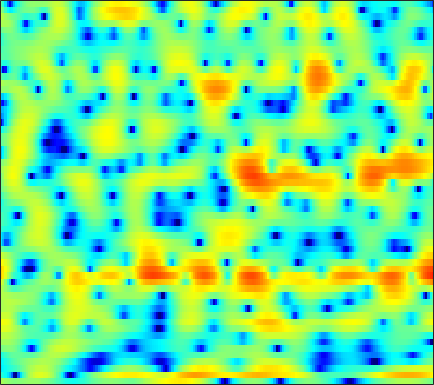

Source data for this figure (header and first rows):
1.7006, 1.3665, 0.96356, 0.61752, 0.40324, 0.21334, 0.12309, 0.12176, 0.1806, 0.30969, 0.47101, 0.59826, 0.75713, 0.87967, 0.93906, 0.96874, 0.93315, 0.85824, 0.71063, 0.49258, 0.20455, -0.05421, -0.45577, -0.90495
-3.946, -4.3, -5.102, -6.495, -8.141, -11.82, -20.38, -25.07, -12.12, -6.814, -3.513, -1.699, 0.1509, 1.53, 2.324, 3.118, 3.652, 3.897, 4.036, 3.976, 3.718, 3.396, 2.792, 1.975
-6.411, -5.705, -4.938, -4.35, -3.996, -3.57, -3.136, -2.77, -2.189, -1.504, -0.7531, -0.1754, 0.5771, 1.26, 1.708, 2.203, 2.564, 2.742, 2.852, 2.814, 2.634, 2.403, 1.973, 1.406
-5.934, -5.241, -4.385, -3.619, -3.105, -2.491, -1.943, -1.569, -1.105, -0.6737, -0.2703, 0.01686, 0.3794, 0.7174, 0.9531, 1.241, 1.489, 1.642, 1.791, 1.875, 1.884, 1.841, 1.708, 1.493
-4.539, -3.75, -2.891, -2.233, -1.857, -1.498, -1.289, -1.213, -1.212, -1.296, -1.429, -1.535, -1.638, -1.645, -1.554, -1.288, -0.8703, -0.4908, 0.05998, 0.6094, 1.113, 1.441, 1.796, 2.049
-0.579, -0.2538, 0.06068, 0.2176, 0.2213, 0.0684, -0.2933, -0.7228, -1.542, -2.695, -4.287, -5.883, -8.804, -13.03, -16, -13.24, -8.719, -6.196, -3.689, -1.819, -0.379, 0.4877, 1.411, 2.122
1.272, 1.394, 1.456, 1.392, 1.258, 0.9581, 0.5119, 0.06861, -0.6674, -1.565, -2.609, -3.446, -4.532, -5.385, -5.699, -5.547, -4.845, -4.113, -3.068, -2.064, -1.167, -0.5682, 0.132, 0.7353
2.422, 2.486, 2.472, 2.343, 2.17, 1.852, 1.439, 1.079, 0.552, -0.00982, -0.5727, -0.9671, -1.43, -1.798, -2.007, -2.193, -2.288, -2.317, -2.322, -2.303, -2.271, -2.23, -2.119, -1.889
3.999, 4.051, 3.966, 3.712, 3.407, 2.849, 2.151, 1.561, 0.7327, -0.07797, -0.7815, -1.188, -1.543, -1.706, -1.75, -1.788, -1.904, -2.092, -2.553, -3.314, -4.484, -5.669, -7.625, -9.379
4.699, 4.788, 4.674, 4.281, 3.787, 2.826, 1.469, 0.1353, -2.176, -5.261, -8.982, -10.73, -8.999, -6.11, -4.457, -2.937, -2.058, -1.737, -1.727, -2.144, -2.974, -3.86, -5.317, -6.526
2.884, 3.092, 3.131, 2.901, 2.546, 1.815, 0.7527, -0.2775, -1.92, -3.718, -5.298, -5.892, -5.59, -4.524, -3.644, -2.685, -2.022, -1.702, -1.473, -1.421, -1.477, -1.537, -1.566, -1.44
1.534, 1.884, 2.159, 2.219, 2.145, 1.904, 1.527, 1.174, 0.6549, 0.1391, -0.2984, -0.5525, -0.7997, -0.9439, -1.025, -1.135, -1.3, -1.472, -1.776, -2.164, -2.575, -2.844, -3.047, -2.983
1.587, 1.939, 2.243, 2.386, 2.402, 2.334, 2.207, 2.091, 1.883, 1.637, 1.394, 1.204, 0.9314, 0.6115, 0.3269, -0.1394, -0.7287, -1.302, -2.27, -3.546, -5.234, -6.848, -9.391, -11.41
2.03, 2.063, 1.983, 1.828, 1.677, 1.468, 1.293, 1.203, 1.135, 1.107, 1.074, 1.034, 0.9542, 0.8003, 0.6202, 0.2854, -0.2103, -0.7129, -1.579, -2.699, -4.147, -5.489, -7.456, -8.684
2.343, 1.687, 0.6095, -0.6139, -1.477, -2.337, -2.69, -2.622, -2.172, -1.576, -1.055, -0.7376, -0.3975, -0.149, -0.002544, 0.08375, 0.07476, 0.0111, -0.1688, -0.4501, -0.7626, -0.9969, -1.196, -1.219
4.031, 2.638, 0.06334, -3.718, -7.974, -19.66, -15.19, -9.606, -6.194, -4.492, -3.504, -2.991, -2.46, -1.924, -1.499, -0.9032, -0.2851, 0.154, 0.6317, 0.9382, 1.089, 1.108, 1.002, 0.7737
7.276, 6.121, 4.23, 2.018, 0.3304, -1.597, -3.082, -3.793, -4.556, -5.782, -7.312, -8.405, -9.294, -8.855, -7.811, -5.77, -3.657, -2.261, -0.7014, 0.4929, 1.161, 1.321, 1.006, 0.01433
7.132, 6.318, 5.072, 3.593, 2.375, 0.6593, -1.306, -3.029, -5.777, -9.214, -14.1, -19.29, -28.2, -27.5, -24.09, -17.29, -11.43, -8.184, -5.002, -2.736, -1.212, -0.5341, -0.1557, -0.2658
5.49, 4.869, 3.929, 2.848, 1.927, 0.5618, -0.9446, -2.265, -4.192, -6.371, -8.801, -10.62, -12.73, -14.07, -13.93, -12.11, -9.175, -7.098, -4.672, -2.762, -1.371, -0.5779, 0.1697, 0.6058
3.141, 2.619, 1.89, 1.204, 0.6828, -0.02059, -0.6887, -1.203, -1.942, -2.652, -3.272, -3.68, -4.025, -4.121, -3.978, -3.481, -2.72, -2.094, -1.232, -0.4115, 0.2467, 0.6422, 1.032, 1.235
-0.5277, -1.259, -2.015, -2.379, -2.371, -2.133, -1.784, -1.478, -1.137, -0.8281, -0.5675, -0.3912, -0.1538, 0.1213, 0.3429, 0.6711, 0.9923, 1.237, 1.526, 1.726, 1.841, 1.843, 1.725, 1.484
-6.273, -9.044, -13.08, -12.7, -9.795, -6.471, -4.135, -2.825, -1.419, -0.3424, 0.5008, 1.041, 1.643, 2.149, 2.462, 2.8, 3.03, 3.145, 3.195, 3.096, 2.858, 2.561, 1.995, 1.238
-6.111, -7.724, -9.432, -9.367, -8.136, -6.168, -4.3, -3.109, -1.738, -0.5732, 0.4241, 1.087, 1.857, 2.489, 2.884, 3.282, 3.548, 3.635, 3.605, 3.4, 2.984, 2.533, 1.719, 0.6186
-3.339, -3.798, -4.233, -4.453, -4.431, -4.165, -3.724, -3.237, -2.468, -1.578, -0.5832, 0.1571, 1.1, 1.938, 2.471, 3.034, 3.413, 3.564, 3.581, 3.39, 2.97, 2.505, 1.676, 0.5862
-2.346, -2.668, -3.177, -3.818, -4.408, -5.226, -6.039, -6.395, -6.103, -4.867, -3.086, -1.736, -0.09283, 1.272, 2.102, 2.963, 3.532, 3.793, 3.921, 3.8, 3.453, 3.038, 2.292, 1.323
-2.569, -2.704, -3.181, -4.022, -5.036, -7.119, -10.76, -16.19, -24.76, -11.24, -5.88, -3.292, -0.7851, 1.013, 2.028, 3.02, 3.665, 3.952, 4.103, 3.999, 3.669, 3.283, 2.59, 1.728
-3.801, -3.353, -3.034, -3.045, -3.236, -3.751, -4.285, -4.545, -4.32, -3.333, -1.922, -0.8127, 0.5332, 1.651, 2.303, 2.942, 3.347, 3.489, 3.471, 3.247, 2.805, 2.351, 1.585, 0.6732
-4.6, -3.474, -2.312, -1.524, -1.095, -0.6755, -0.3532, -0.1077, 0.236, 0.6738, 1.138, 1.516, 1.979, 2.361, 2.582, 2.767, 2.802, 2.727, 2.475, 2.04, 1.409, 0.7892, -0.2295, -1.52
-3.044, -1.968, -0.7779, 0.1584, 0.7051, 1.312, 1.716, 1.952, 2.155, 2.274, 2.324, 2.328, 2.279, 2.184, 2.105, 1.956, 1.728, 1.512, 1.144, 0.6225, -0.05453, -0.7173, -1.819, -3.349
-1.002, -0.1435, 0.8472, 1.707, 2.216, 2.698, 2.965, 3.008, 2.911, 2.581, 2.13, 1.681, 1.067, 0.4845, 0.09741, -0.3147, -0.6062, -0.7836, -1.026, -1.325, -1.72, -2.084, -2.665, -3.354
-0.4622, 0.7091, 2.063, 3.068, 3.621, 4.021, 4.114, 3.936, 3.376, 2.446, 1.067, -0.211, -2.187, -4.123, -5.166, -5.534, -5.097, -4.729, -4.443, -4.349, -4.412, -4.415, -4.354, -4.016
-0.4257, 1.256, 2.889, 4.024, 4.568, 4.983, 4.96, 4.685, 3.871, 2.541, 0.5123, -1.593, -5.683, -12.6, -21.74, -14.2, -9.766, -8.484, -8.141, -9.019, -10.6, -11.65, -11.11, -8.881
1.032, 1.859, 2.868, 3.722, 4.183, 4.606, 4.676, 4.528, 3.992, 3.041, 1.731, 0.4875, -1.353, -3.19, -4.37, -5.45, -6.218, -6.917, -8.231, -10.43, -13.69, -16.17, -16.03, -11.98
-0.02394, 0.4138, 1.347, 2.304, 3, 3.699, 4.165, 4.293, 4.22, 3.834, 3.155, 2.512, 1.471, 0.3185, -0.5682, -1.824, -3.131, -4.119, -5.468, -6.813, -8.002, -8.651, -9.061, -8.985
-7.707, -5.655, -2.487, 0.08669, 1.56, 3.029, 4.02, 4.481, 4.77, 4.745, 4.41, 3.978, 3.185, 2.186, 1.303, -0.03888, -1.51, -2.735, -4.376, -5.999, -7.448, -8.441, -9.28, -10.04
-7.686, -5.85, -2.738, -0.1483, 1.338, 2.874, 3.938, 4.504, 4.921, 5.008, 4.801, 4.429, 3.699, 2.646, 1.655, 0.08066, -1.855, -3.523, -6.148, -9.077, -12.19, -14.05, -15.23, -15.01
-1.27, -0.8118, 0.06956, 1.117, 1.934, 2.886, 3.683, 4.122, 4.507, 4.607, 4.424, 4.108, 3.403, 2.374, 1.375, -0.2942, -2.42, -4.332, -7.532, -11.72, -17.56, -23.54, -23.14, -19.09
-1.253, -0.8066, -0.04587, 0.8568, 1.548, 2.452, 3.227, 3.682, 4.119, 4.326, 4.264, 4.048, 3.498, 2.673, 1.842, 0.4499, -1.251, -2.761, -5.015, -7.48, -9.95, -11.57, -13.29, -14.56
-5.145, -4.332, -2.791, -1.183, -0.0464, 1.314, 2.431, 3.125, 3.801, 4.234, 4.41, 4.356, 4.074, 3.52, 2.942, 1.944, 0.6924, -0.3938, -2.036, -3.901, -5.967, -7.678, -10.28, -13.46
-18.39, -12.39, -7.45, -4.216, -2.322, -0.3594, 1.183, 2.115, 3.069, 3.731, 4.141, 4.266, 4.239, 3.962, 3.615, 2.966, 2.106, 1.327, 0.1352, -1.27, -2.876, -4.221, -6.302, -8.653
-10.65, -9.488, -7.302, -5.059, -3.536, -1.714, -0.1714, 0.7824, 1.843, 2.627, 3.156, 3.408, 3.54, 3.474, 3.304, 2.93, 2.407, 1.913, 1.164, 0.3048, -0.6494, -1.4, -2.441, -3.391
-8.622, -8.331, -7.256, -5.669, -4.374, -2.663, -1.159, -0.1784, 0.8886, 1.699, 2.246, 2.516, 2.684, 2.689, 2.588, 2.355, 2.037, 1.774, 1.361, 0.9323, 0.4836, 0.128, -0.3157, -0.7477
-15.01, -15.83, -11.63, -7.562, -5.226, -2.895, -1.128, -0.1058, 0.9053, 1.607, 2.025, 2.162, 2.171, 1.992, 1.78, 1.445, 1.119, 0.939, 0.7874, 0.7411, 0.7653, 0.7852, 0.7797, 0.6742
-7.431, -7.801, -6.228, -3.911, -2.388, -0.6813, 0.5911, 1.282, 1.926, 2.248, 2.295, 2.136, 1.69, 0.9521, 0.2442, -0.8354, -1.794, -2.214, -1.978, -1.122, -0.09553, 0.5989, 1.238, 1.577
0.7879, 0.5634, 0.5623, 0.8464, 1.19, 1.632, 1.971, 2.143, 2.205, 2.046, 1.665, 1.249, 0.3994, -0.8592, -2.267, -5.129, -10.57, -20.01, -12.13, -5.274, -1.752, -0.09695, 1.305, 2.011
2.003, 1.581, 1.258, 1.142, 1.145, 1.105, 0.954, 0.7163, 0.1819, -0.4986, -1.231, -1.703, -2.14, -2.469, -2.777, -3.36, -3.984, -4.093, -3.204, -1.549, 0.1042, 1.104, 2.042, 2.463
-1.31, -2.239, -2.624, -2.155, -1.685, -1.197, -1.185, -1.623, -2.889, -5.146, -8.406, -10.52, -8.864, -5.503, -3.523, -1.677, -0.3423, 0.4522, 1.354, 2.139, 2.765, 3.099, 3.307, 3.245
-8.752, -17.66, -15.77, -7.542, -4.763, -2.766, -1.961, -1.968, -2.707, -4.303, -6.504, -7.576, -6.326, -3.518, -1.614, 0.3721, 1.827, 2.63, 3.393, 3.851, 4.032, 3.975, 3.633, 3.009
-3.369, -4.126, -4.231, -3.448, -2.625, -1.685, -1.036, -0.7569, -0.61, -0.619, -0.6158, -0.4797, -0.03356, 0.6723, 1.29, 2.09, 2.777, 3.171, 3.505, 3.584, 3.383, 3.018, 2.211, 0.9784
-1.772, -1.816, -1.715, -1.449, -1.178, -0.7853, -0.4073, -0.1538, 0.1252, 0.3716, 0.6188, 0.8173, 1.134, 1.485, 1.756, 2.1, 2.376, 2.519, 2.579, 2.46, 2.12, 1.696, 0.8772, -0.2984
-2.409, -2.083, -1.665, -1.266, -0.9947, -0.6478, -0.347, -0.153, 0.07495, 0.2812, 0.4875, 0.646, 0.8647, 1.096, 1.267, 1.488, 1.664, 1.751, 1.787, 1.711, 1.5, 1.245, 0.7654, 0.1225
-3.616, -2.846, -2.019, -1.399, -1.048, -0.7211, -0.5218, -0.435, -0.3652, -0.3232, -0.2721, -0.2004, -0.06187, 0.1413, 0.3276, 0.5925, 0.8583, 1.032, 1.224, 1.343, 1.38, 1.349, 1.224, 1.017
-3.675, -2.611, -1.602, -0.9742, -0.7057, -0.5858, -0.684, -0.8719, -1.237, -1.652, -2.008, -2.157, -2.112, -1.805, -1.441, -0.8869, -0.3218, 0.07616, 0.5419, 0.9345, 1.26, 1.458, 1.668, 1.81
-1.047, -0.4497, 0.05975, 0.2625, 0.2158, -0.09273, -0.7162, -1.412, -2.693, -4.378, -6.28, -7.422, -7.55, -6.151, -4.836, -3.27, -2.098, -1.422, -0.7339, -0.1478, 0.423, 0.8725, 1.486, 2.054
1.846, 1.834, 1.679, 1.374, 1.035, 0.4144, -0.4848, -1.421, -3.165, -5.806, -10.12, -15.29, -15.82, -9.567, -6.837, -4.672, -3.623, -3.36, -3.385, -3.443, -2.938, -2.039, -0.4739, 1.06
2.696, 2.127, 1.334, 0.5779, 0.1036, -0.4175, -0.8401, -1.177, -1.724, -2.426, -3.156, -3.577, -3.664, -3.307, -2.976, -2.835, -3.302, -4.305, -7.02, -13.42, -20.16, -9.652, -3.637, -0.2372
0.8409, -0.5679, -2.798, -5.097, -6.174, -5.933, -4.515, -3.413, -2.263, -1.474, -0.9401, -0.644, -0.3826, -0.2329, -0.2127, -0.3942, -0.8701, -1.429, -2.39, -3.192, -3.093, -2.22, -0.5272, 1.126
-1.384, -3.253, -6.759, -12.18, -16.98, -13.07, -8.208, -5.879, -3.738, -2.255, -1.196, -0.5839, 0.007432, 0.3989, 0.5722, 0.6846, 0.6581, 0.5933, 0.5147, 0.5258, 0.7202, 0.989, 1.474, 2.011
